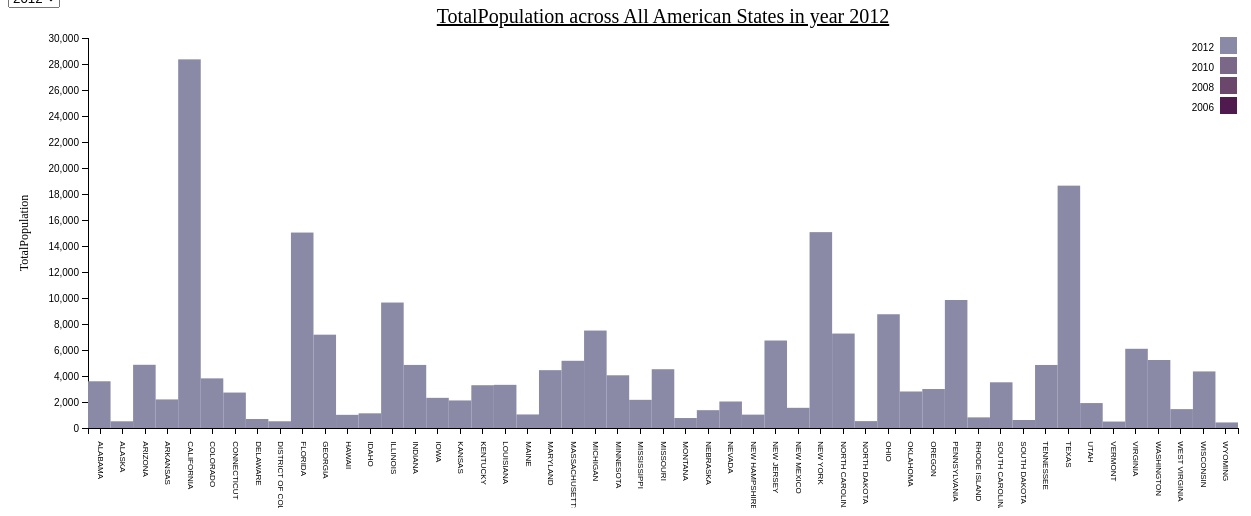
D3 v5 page, settled after 480 driven frames (8 s of simulated time); the page loaded 1 data file(s).


    var margin = { top: 30, right: 50, bottom: 80, left: 80 },
      width = 1280 - margin.left - margin.right,
      height = 500 - margin.top - margin.bottom;

    var svg = d3.select("body").append("svg")
      .attr("width", width + margin.left + margin.right)
      .attr("height", height + margin.top + margin.bottom)
      .append("g")
      .attr("transform", "translate(" + margin.left + "," + margin.top + ")");

    d3.csv("VotingInformation.csv").then(function (data) {

      // filter year
      var data_default = data.filter(function (d) { return d.Year == '2012'; });

      // Get the column header except for year and state
      var elements = Object.keys(data[0])
        .filter(function (d) { return ((d != "Year") & (d != "State")); });

      var selection = elements[0]; //default is the totalpopulation
      //console.log(selection);

      var yearChosen = d3.map(data, function (d) { return d.Year; }).keys()
      console.log(yearChosen);
      console.log(yearChosen[3]);


      var y = d3.scaleLinear()
        .domain([0, d3.max(data, function (d) { return +d[selection]; })])
        .range([height, 0])
        .nice();

      var x = d3.scaleBand()
        .domain(data.map(function (d) { return d.State; }))
        .range([0, width])
        .padding(0.1);

      var z = d3.scaleOrdinal()
        .range(["#8a89a6", "#7b6888", "#6b486b", "#4f1b4f"]);

      var x0_space = d3.scaleBand()
        .rangeRound([0, width])
        .paddingInner(0.1);

      var yAxis = svg.append('g')
        .attr("class", "y axis") //new group that holds all the axes stuff
        .call(d3.axisLeft(y)); //this is ONLY for y axis on the left side

      //console.log(yAxis);

      var xAxis = svg.append('g')
        .attr("class", "x axis")
        .attr('transform', `translate(0, ${height})`)
        .call(d3.axisBottom(x))
        .selectAll('text')//selecting all the text
        .attr('x', x.bandwidth() / 2)
        .attr('y', 0)
        .attr('dy', '0.3em') //em is depending on the textsize
        .attr('dx', '0.4em')
        .attr('transform', 'rotate(90)') //rotating the axis
        .attr('text-anchor', 'start') //defining how it rotates
        .style("font-size", "8px");

      //appending the title
      var title = svg.append("text")
        .attr('x', (width / 2))
        .attr('y', 0 - (margin.top / 2))
        .attr("class", "title")
        .attr("text-anchor", "middle")
        .style("font-size", 20)
        .style("text-decoration", "underline")
        .text("TotalPopulation across All American States in year 2012")



      //appending y labels
      var yLabel = svg.append("text")
        .attr("transform", "rotate(-90)")
        .attr('y', 0 - 2 * margin.top)
        .attr('x', 0 - height / 2)
        .style("font-size", 12)
        .style("font", "sans-serif")
        .style("text-anchor", "middle")
        .text("TotalPopulation");

      var legend = svg.append("g")
        .attr("font-family", "sans-serif")
        .attr("font-size", 10)
        .attr("text-anchor", "end")
        .selectAll("g")
        .data(yearChosen)
        .enter().append("g")
        .attr("transform", function (d, i) { return "translate(0," + i * 20 + ")"; });

      legend.append("rect")
        .attr("x", width - 17)
        .attr("width", 15)
        .attr("height", 15)
        .attr("fill", z)
        .attr("stroke", z)
        .attr("stroke-width", 2)
      //.on("click", function (d) { update(d) });

      legend.append("text")
        .attr("x", width - 24)
        .attr("y", 9.5)
        .attr("dy", "0.32em")
        .text(function (d) { return d; });

      var bar = svg.selectAll("rectangle")
        .data(data_default)
        .enter()
        .append("rect")
        .attr("class", "rectangle")
        .attr("width", width / data_default.length)
        .attr("height", function (d) { return height - y(+d[selection]); })
        .attr("x", function (d, i) { return (width / data_default.length) * i; })
        .attr("y", function (d) { return y(+d[selection]); })
        .attr("fill", d3.rgb("#8a89a6"))
        .append("title")
        .text(function (d) { return d.State + " : " + d[selection]; }); //this is the hovering text

      bar.append('text')
        .text(function (d) { return +d[selection]; })
        .attr('x', d => x(d.State) + (x.bandwidth() / 2))
        .attr('y', d => y(+d[selection]))
        .attr('text-anchor', 'middle')
        .style('font-family', 'sans-sarif')
        .style('font-size', 10)
        .style('opacity', 1)
        /*.transition()
        .duration(500)
        .style('opacity', 1)*/;

      var selection = document.getElementById("dropdown");


      var selector = d3.select("#drop")
        .append("select")
        .attr("id", "dropdown")
        .on("change", function (d) {
          selection = document.getElementById("dropdown");
          yearselect = document.getElementById("dropdown2");

          console.log(selection);

          y.domain([0, d3.max(data_default, function (d) { return +d[selection.value]; })]);
          console.log("selection = " + selection);
          console.log("selection value = " + selection.value);
          console.log(d3.max(data_default, function (d) { return +d[selection.value] }));

          //yAxis.scaleLinear(y);

          d3.selectAll(".rectangle")
            .transition()
            .attr("height", function (d) { return height - y(+d[selection.value]); })
            .attr("x", function (d, i) { return (width / data_default.length) * i; })
            .attr("y", function (d) { return y(+d[selection.value]); })
            //.ease("linear")
            .select("title")
            .text(function (d) { return d.State + " : " + d[selection.value]; });

          d3.selectAll(".title")
            .transition()
            .text(selection.value + " across All American states in year " + yearselect.value)

          console.log("updated!");

          yLabel.text(selection.value);


          d3.selectAll("g.y.axis")
            .transition()
            .call(d3.axisLeft(y));

          console.log("updated2!");

        });


      selector.selectAll("option")
        .data(elements)
        .enter()
        .append("option")
        .attr("value", function (d) { return d; })
        .text(function (d) { return d; })

      var index = 0;

      //yeardrop down
      var selector2 = d3.select("#yeardrop")
        .append("select")
        .attr("id", "dropdown2")
        .on("change", function (d) {
          selection = document.getElementById("dropdown");
          yearselect = document.getElementById("dropdown2");
          var barcolor = d3.rgb("#8a89a6");

          console.log(selection);

          console.log(yearselect); //selection2 is the year



          data_update = data.filter(function (d) { return d.Year == yearselect.value; });
          console.log(data_update);

          y.domain([0, d3.max(data_update, function (d) { return +d[selection.value]; })]);

          console.log("year select = " + yearselect.value);

          console.log(selection.value == undefined);
          console.log(d3.max(data_update, function (d) { return +d[selection.value] }));


          d3.selectAll(".rectangle")
            .data(data_update)
            .transition()
            .attr("height", function (d) { return height - y(+d[selection.value]); })
            .attr("x", function (d, i) { return (width / data_update.length) * i; })
            .attr("y", function (d) { return y(+d[selection.value]); })
            .attr("fill", barcolor)
            .attr('fill', function (d) {
              if (yearselect.value == 2010) {
                return d3.color("#7b6888");
              }
              else {

                if (yearselect.value == 2008) {
                  return d3.color("#6b486b");
                }
                else {

                  if (yearselect.value == 2006) {
                    return d3.color("#4f1b4f");
                  }
                  else {

                    return d3.color("#8a89a6");
                  };
                }
              }

            })
            .select("title")
            .text(function (d) { return d.State + " : " + d[selection.value]; });


          d3.selectAll(".title")
            .transition()
            .text("Voting Information for " + selection.value + " across All American states in year " + yearselect.value)


          d3.selectAll("g.y.axis")
            .transition()
            .call(d3.axisLeft(y));

          console.log("updated2!");

        });

      selector2.selectAll("option")
        .data(yearChosen)
        .enter()
        .append("option")
        .attr("value", function (d) { return d; })
        .text(function (d) { return d; })



      //console.log("option");


    });

  

### data: VotingInformation.csv
Year, State, TotalPopulation, TotalCitizen, TotalRegistered, TotalVoted, HispanicPopulation, HispanicCitizen, HispanicRegistered, HispanicVoted, PercentHispanicPopulation, PercentHispanicRegistered, PercentHispanicVoted
2012, ALABAMA, 3594, 3479, 2556, 2154, 107, 35, 12, 0, 0.02977, 0.004695, 0
2012, ALASKA, 516, 495, 361, 289, 23, 18, 10, 7, 0.04457, 0.0277, 0.02422
2012, ARIZONA, 4863, 4314, 2812, 2412, 1396, 989, 516, 400, 0.2871, 0.1835, 0.1658
2012, ARKANSAS, 2198, 2109, 1376, 1124, 143, 73, 16, 14, 0.06506, 0.01163, 0.01246
2012, CALIFORNIA, 28357, 23419, 15356, 13462, 9935, 6510, 3684, 3157, 0.3504, 0.2399, 0.2345
2012, COLORADO, 3817, 3544, 2635, 2495, 681, 497, 284, 259, 0.1784, 0.1078, 0.1038
2012, CONNECTICUT, 2726, 2499, 1760, 1568, 292, 220, 127, 103, 0.1071, 0.07216, 0.06569
2012, DELAWARE, 693, 641, 470, 431, 56, 24, 11, 10, 0.08081, 0.0234, 0.0232
2012, DISTRICT OF COLUMBIA, 517, 461, 385, 350, 48, 19, 14, 13, 0.09284, 0.03636, 0.03714
2012, FLORIDA, 15034, 13326, 9102, 8107, 3349, 2250, 1622, 1399, 0.2228, 0.1782, 0.1726
2012, GEORGIA, 7179, 6738, 4767, 4168, 489, 238, 140, 114, 0.06812, 0.02937, 0.02735
2012, HAWAII, 1013, 930, 547, 480, 81, 73, 33, 25, 0.07996, 0.06033, 0.05208
2012, IDAHO, 1129, 1064, 745, 679, 119, 68, 35, 27, 0.1054, 0.04698, 0.03976
2012, ILLINOIS, 9651, 8831, 6425, 5428, 1200, 770, 415, 295, 0.1243, 0.06459, 0.05435
2012, INDIANA, 4852, 4724, 3270, 2801, 184, 118, 71, 49, 0.03792, 0.02171, 0.01749
2012, IOWA, 2320, 2232, 1745, 1548, 120, 71, 32, 30, 0.05172, 0.01834, 0.01938
2012, KANSAS, 2120, 1973, 1467, 1249, 197, 108, 54, 33, 0.09292, 0.03681, 0.02642
2012, KENTUCKY, 3291, 3194, 2303, 1895, 82, 34, 20, 13, 0.02492, 0.008684, 0.00686
2012, LOUISIANA, 3321, 3239, 2498, 2148, 125, 70, 57, 48, 0.03764, 0.02282, 0.02235
2012, MAINE, 1042, 1020, 787, 700, 10, 7, 4, 4, 0.009597, 0.005083, 0.005714
2012, MARYLAND, 4449, 4007, 2888, 2609, 342, 176, 115, 103, 0.07687, 0.03982, 0.03948
2012, MASSACHUSETTS, 5170, 4774, 3759, 3382, 453, 322, 216, 202, 0.08762, 0.05746, 0.05973
2012, MICHIGAN, 7496, 7228, 5620, 4832, 285, 225, 193, 158, 0.03802, 0.03434, 0.0327
2012, MINNESOTA, 4055, 3903, 3085, 2859, 136, 96, 54, 44, 0.03354, 0.0175, 0.01539
2012, MISSISSIPPI, 2166, 2130, 1794, 1588, 35, 17, 5, 2, 0.01616, 0.002787, 0.001259
2012, MISSOURI, 4521, 4409, 3384, 2818, 140, 104, 71, 63, 0.03097, 0.02098, 0.02236
2012, MONTANA, 768, 754, 553, 495, 15, 13, 8, 7, 0.01953, 0.01447, 0.01414
2012, NEBRASKA, 1371, 1296, 901, 798, 110, 64, 27, 21, 0.08023, 0.02997, 0.02632
2012, NEVADA, 2039, 1808, 1176, 1048, 464, 302, 181, 157, 0.2276, 0.1539, 0.1498
2012, NEW HAMPSHIRE, 1028, 991, 752, 688, 29, 23, 15, 15, 0.02821, 0.01995, 0.0218
2012, NEW JERSEY, 6730, 5929, 4326, 3670, 1170, 773, 468, 395, 0.1738, 0.1082, 0.1076
2012, NEW MEXICO, 1553, 1426, 978, 878, 624, 544, 349, 306, 0.4018, 0.3569, 0.3485
2012, NEW YORK, 15066, 13082, 8887, 7675, 2363, 1548, 983, 835, 0.1568, 0.1106, 0.1088
2012, NORTH CAROLINA, 7265, 6712, 5295, 4624, 603, 169, 115, 95, 0.083, 0.02172, 0.02054
2012, NORTH DAKOTA, 528, 514, 383, 328, 16, 14, 7, 6, 0.0303, 0.01828, 0.01829
2012, OHIO, 8750, 8550, 6076, 5395, 252, 173, 116, 98, 0.0288, 0.01909, 0.01816
2012, OKLAHOMA, 2808, 2733, 1806, 1431, 174, 127, 53, 36, 0.06197, 0.02935, 0.02516
2012, OREGON, 2998, 2806, 2086, 1897, 226, 121, 69, 60, 0.07538, 0.03308, 0.03163
2012, PENNSYLVANIA, 9847, 9452, 6795, 5824, 501, 407, 225, 184, 0.05088, 0.03311, 0.03159
2012, RHODE ISLAND, 817, 751, 552, 469, 95, 57, 37, 32, 0.1163, 0.06703, 0.06823
2012, SOUTH CAROLINA, 3516, 3380, 2479, 2187, 114, 37, 21, 16, 0.03242, 0.008471, 0.007316
2012, SOUTH DAKOTA, 616, 607, 454, 370, 16, 13, 6, 3, 0.02597, 0.01322, 0.008108
2012, TENNESSEE, 4849, 4678, 3210, 2606, 241, 134, 107, 84, 0.0497, 0.03333, 0.03223
2012, TEXAS, 18642, 16062, 10749, 8643, 6831, 4867, 2652, 1890, 0.3664, 0.2467, 0.2187
2012, UTAH, 1917, 1793, 1138, 1022, 233, 151, 61, 49, 0.1215, 0.0536, 0.04795
2012, VERMONT, 496, 487, 357, 308, 6, 5, 3, 3, 0.0121, 0.008403, 0.00974
2012, VIRGINIA, 6094, 5645, 4210, 3778, 375, 154, 114, 103, 0.06154, 0.02708, 0.02726
2012, WASHINGTON, 5230, 4832, 3533, 3172, 460, 298, 172, 139, 0.08795, 0.04868, 0.04382
2012, WEST VIRGINIA, 1452, 1442, 982, 690, 14, 13, 8, 4, 0.009642, 0.008147, 0.005797
2012, WISCONSIN, 4352, 4247, 3318, 3127, 214, 163, 76, 71, 0.04917, 0.02291, 0.02271
2012, WYOMING, 427, 419, 268, 247, 32, 27, 10, 8, 0.07494, 0.03731, 0.03239
2010, ALABAMA, 3526, 3420, 2224, 1509, 142, 65, 34, 14, 0.04027, 0.01529, 0.009278
2010, ALASKA, 498, 478, 317, 242, 23, 20, 10, 7, 0.04618, 0.03155, 0.02893
2010, ARIZONA, 4831, 4443, 2934, 2170, 1389, 1061, 610, 407, 0.2875, 0.2079, 0.1876
2010, ARKANSAS, 2140, 2068, 1256, 841, 83, 48, 14, 10, 0.03879, 0.01115, 0.01189
2010, CALIFORNIA, 27381, 22767, 13864, 10725, 9004, 5816, 3025, 2058, 0.3288, 0.2182, 0.1919
2010, COLORADO, 3768, 3473, 2299, 1826, 629, 455, 214, 144, 0.1669, 0.09308, 0.07886
2010, CONNECTICUT, 2648, 2463, 1641, 1215, 243, 197, 111, 56, 0.09177, 0.06764, 0.04609
2010, DELAWARE, 667, 634, 418, 323, 40, 19, 9, 6, 0.05997, 0.02153, 0.01858
2010, DISTRICT OF COLUMBIA, 489, 441, 295, 200, 45, 23, 12, 8, 0.09202, 0.04068, 0.04
... 144 more rows